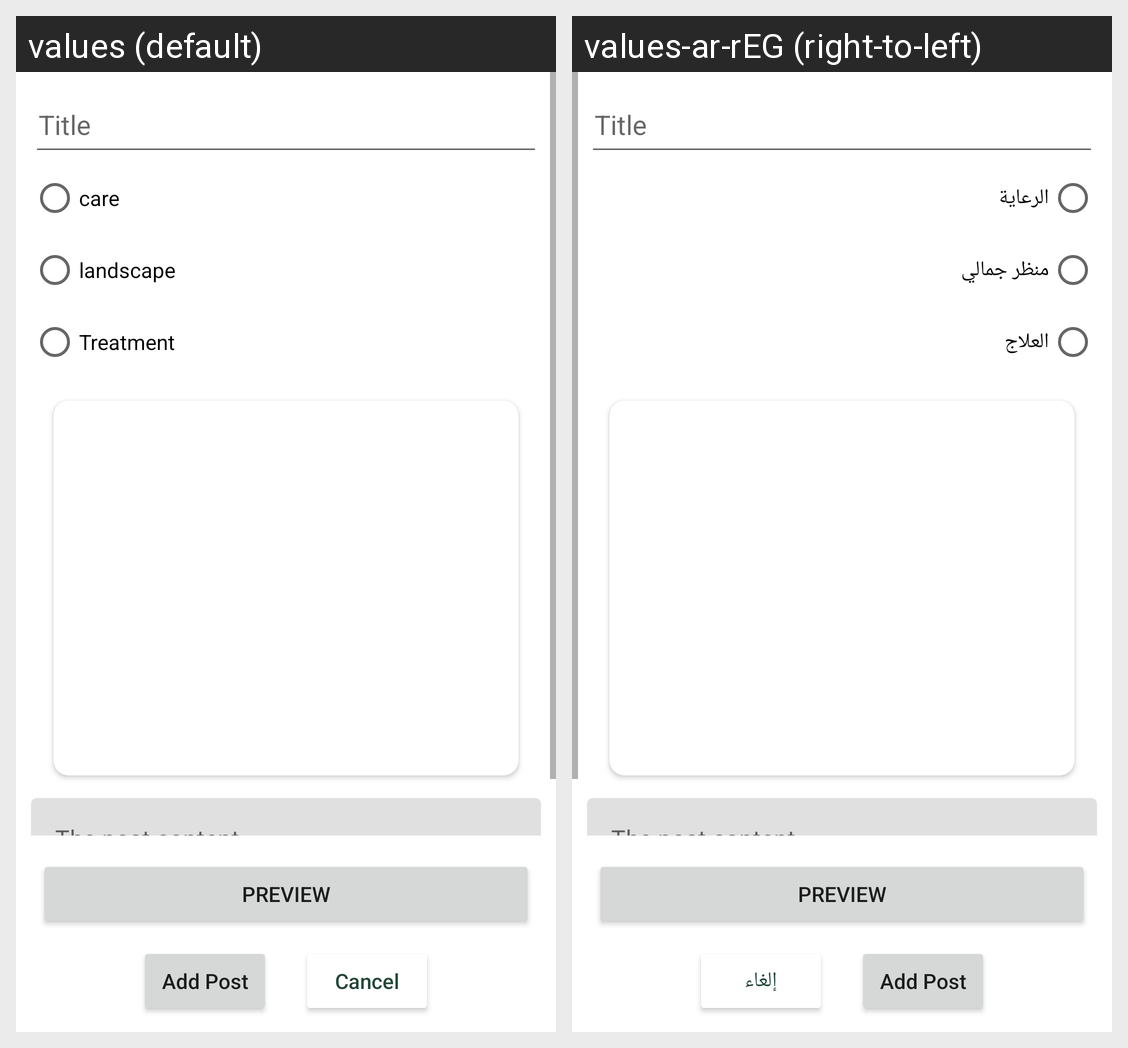

Locale-by-locale string values for the Android screen shown in this grid:
Android screen res/layout/fragment_add_post.xml rendered under 2 locales, left to right: values (default), values-ar-rEG (right-to-left). Device: Nexus 5 (rendered at 1080×1920; each locale shown at half size, 540×960, under a caption strip naming it); theme Theme.LeafApp.
Strings drawn on this screen, with the default value and each locale's value (text and hints the layout hard-codes, and strings that could not be matched under every locale, appear in the picture but are not listed):

care
  values: care
  values-ar-rEG: الرعاية

landscape
  values: landscape
  values-ar-rEG: منظر جمالي

treatment
  values: Treatment
  values-ar-rEG: العلاج

cancel
  values: Cancel
  values-ar-rEG: إلغاء
